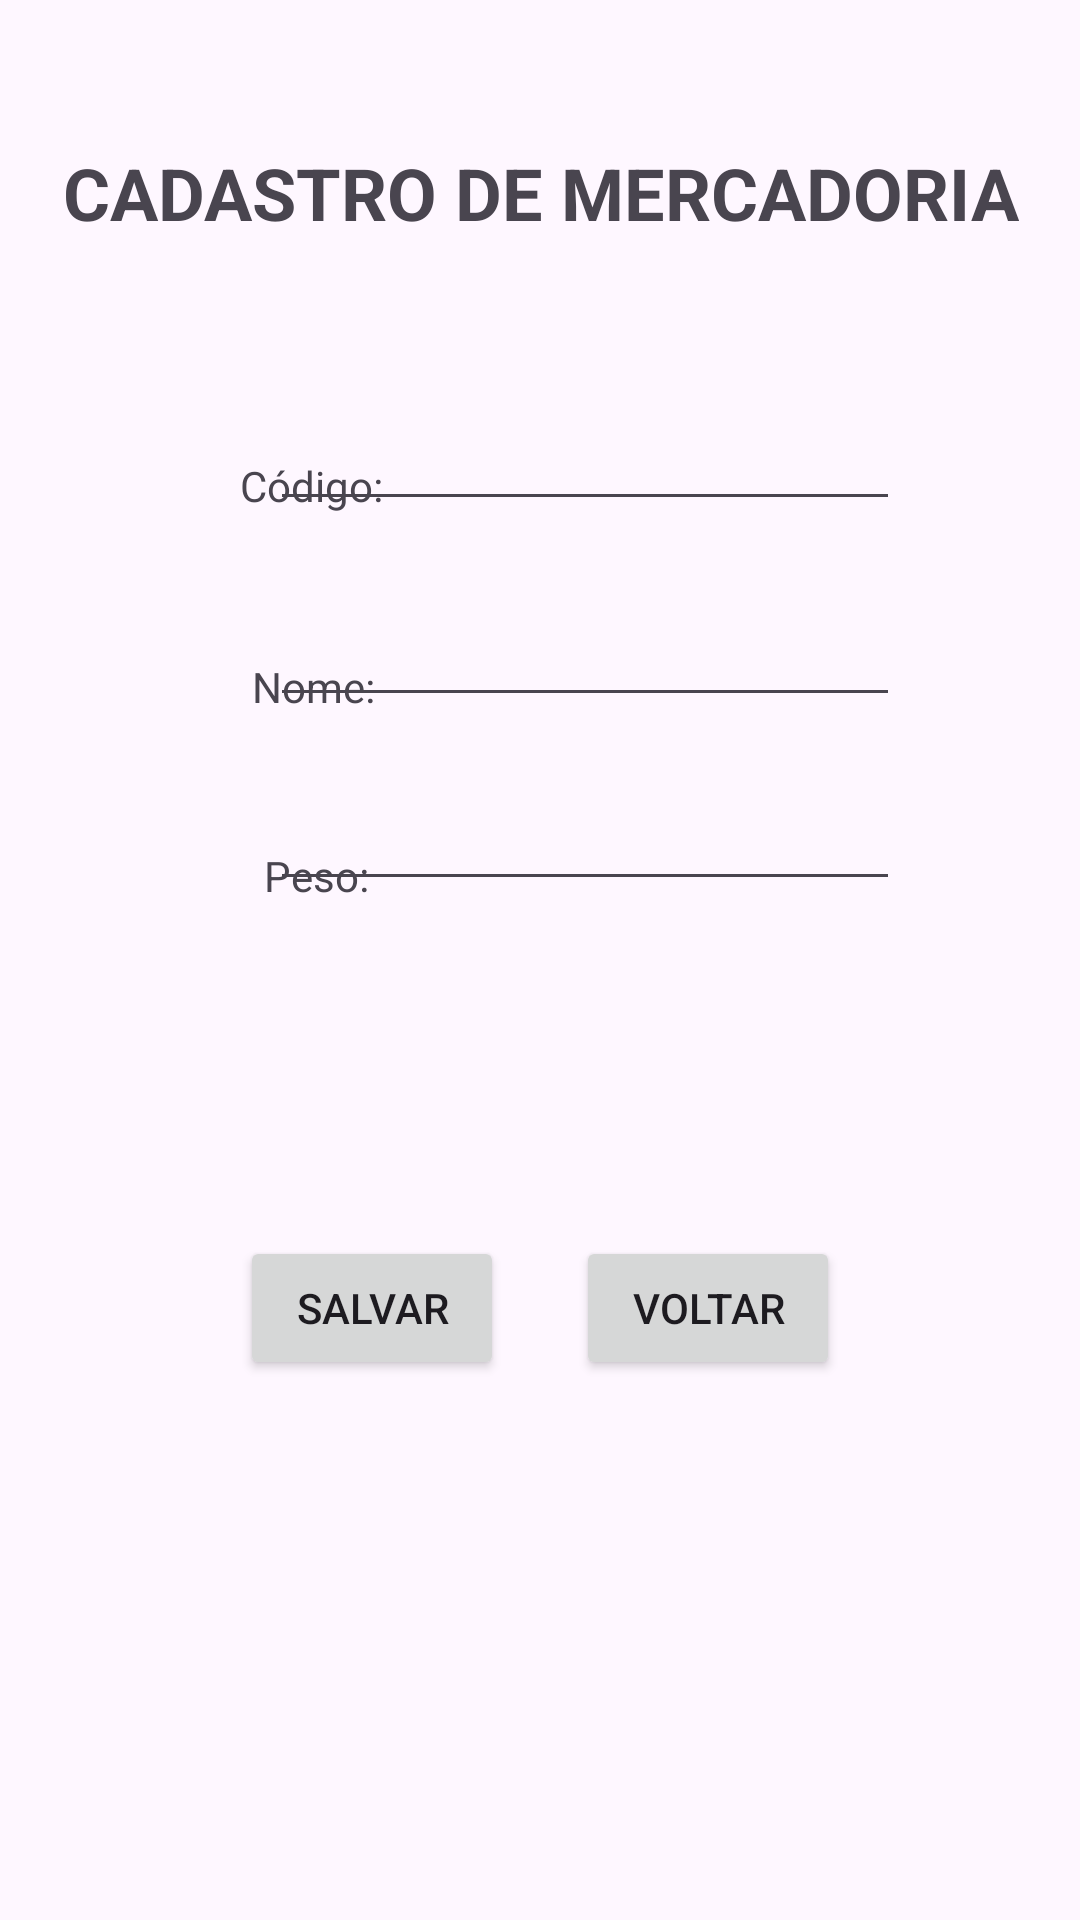

Reconstruct the res/layout file that produces this screen, plus the resources it refers to.
<!-- AndroidManifest.xml: application theme Theme.Atividade2DispositivosMoveis_App -->
<!-- res/layout/cadastro_mercadoria.xml -->
<?xml version="1.0" encoding="utf-8"?>
<androidx.constraintlayout.widget.ConstraintLayout xmlns:android="http://schemas.android.com/apk/res/android"
    xmlns:app="http://schemas.android.com/apk/res-auto"
    xmlns:tools="http://schemas.android.com/tools"
    android:id="@+id/main"
    android:layout_width="match_parent"
    android:layout_height="match_parent"
    tools:context=".CadastroMercadoriaActivity">

    <Button
        android:id="@+id/btnVoltarCM"
        android:layout_width="wrap_content"
        android:layout_height="wrap_content"
        android:layout_marginEnd="80dp"
        android:layout_marginBottom="180dp"
        android:text="Voltar"
        app:layout_constraintBottom_toBottomOf="parent"
        app:layout_constraintEnd_toEndOf="parent" />

    <Button
        android:id="@+id/btnOkMercadoria"
        android:layout_width="wrap_content"
        android:layout_height="wrap_content"
        android:layout_marginStart="80dp"
        android:layout_marginBottom="180dp"
        android:text="Salvar"
        app:layout_constraintBottom_toBottomOf="parent"
        app:layout_constraintStart_toStartOf="parent" />

    <TextView
        android:id="@+id/titleServico"
        android:layout_width="wrap_content"
        android:layout_height="wrap_content"
        android:layout_marginTop="48dp"
        android:text="CADASTRO DE MERCADORIA"
        android:textSize="24sp"
        android:textStyle="bold"
        app:layout_constraintEnd_toEndOf="parent"
        app:layout_constraintHorizontal_bias="0.505"
        app:layout_constraintStart_toStartOf="parent"
        app:layout_constraintTop_toTopOf="parent" />

    <TextView
        android:id="@+id/lblCodigoMercadoria"
        android:layout_width="wrap_content"
        android:layout_height="wrap_content"
        android:layout_marginStart="80dp"
        android:layout_marginTop="72dp"
        android:text="Código:"
        app:layout_constraintStart_toStartOf="parent"
        app:layout_constraintTop_toBottomOf="@+id/titleServico" />

    <TextView
        android:id="@+id/lblNomeMercadoria"
        android:layout_width="wrap_content"
        android:layout_height="wrap_content"
        android:layout_marginStart="84dp"
        android:layout_marginTop="48dp"
        android:text="Nome:"
        app:layout_constraintStart_toStartOf="parent"
        app:layout_constraintTop_toBottomOf="@+id/lblCodigoMercadoria" />

    <TextView
        android:id="@+id/lblPeso"
        android:layout_width="wrap_content"
        android:layout_height="wrap_content"
        android:layout_marginStart="88dp"
        android:layout_marginTop="44dp"
        android:text="Peso:"
        app:layout_constraintStart_toStartOf="parent"
        app:layout_constraintTop_toBottomOf="@+id/lblNomeMercadoria" />

    <EditText
        android:id="@+id/inputNomeMercadoria"
        android:layout_width="wrap_content"
        android:layout_height="wrap_content"
        android:layout_marginTop="24dp"
        android:layout_marginEnd="60dp"
        android:ems="10"
        android:inputType="text"
        app:layout_constraintEnd_toEndOf="parent"
        app:layout_constraintTop_toBottomOf="@+id/inputCodigoMercadoria" />

    <EditText
        android:id="@+id/inputCodigoMercadoria"
        android:layout_width="wrap_content"
        android:layout_height="wrap_content"
        android:layout_marginTop="52dp"
        android:layout_marginEnd="60dp"
        android:ems="10"
        android:inputType="number"
        app:layout_constraintEnd_toEndOf="parent"
        app:layout_constraintTop_toBottomOf="@+id/titleServico" />

    <EditText
        android:id="@+id/inputPeso"
        android:layout_width="wrap_content"
        android:layout_height="wrap_content"
        android:layout_marginTop="20dp"
        android:layout_marginEnd="60dp"
        android:ems="10"
        android:inputType="numberDecimal"
        app:layout_constraintEnd_toEndOf="parent"
        app:layout_constraintTop_toBottomOf="@+id/inputNomeMercadoria" />

    <TextView
        android:id="@+id/outputCadastroMercadoria"
        android:layout_width="195dp"
        android:layout_height="36dp"
        android:layout_marginTop="72dp"
        android:textAlignment="center"
        android:textSize="16sp"
        android:textStyle="italic"
        app:layout_constraintEnd_toEndOf="parent"
        app:layout_constraintStart_toStartOf="parent"
        app:layout_constraintTop_toBottomOf="@+id/inputPeso" />

</androidx.constraintlayout.widget.ConstraintLayout>
<!-- resources referenced by this layout -->
<resources>
  <style name="Theme.Atividade2DispositivosMoveis_App" parent="Base.Theme.Atividade2DispositivosMoveis_App" />
  <style name="Base.Theme.Atividade2DispositivosMoveis_App" parent="Theme.Material3.DayNight.NoActionBar">
          
          
      </style>
</resources>
